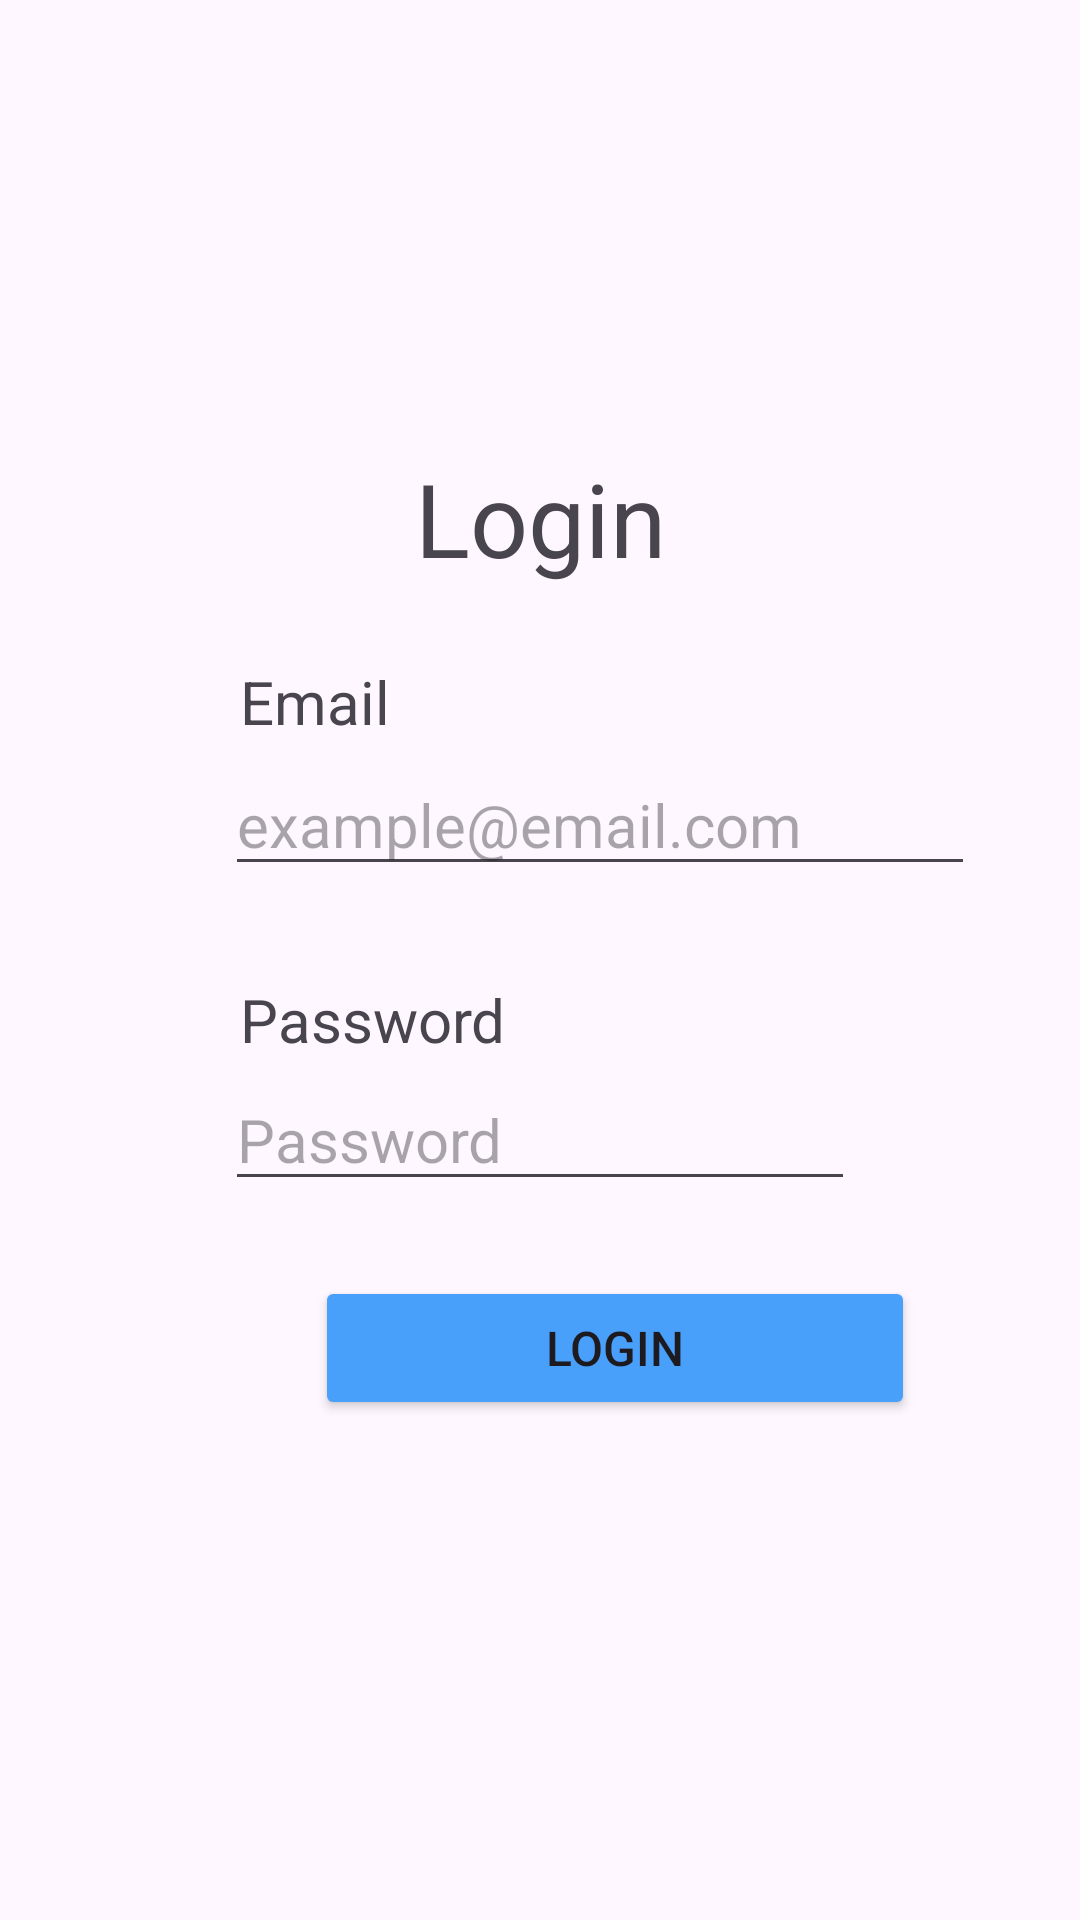

The Android layout XML behind this screen, and the referenced resources:
<!-- AndroidManifest.xml: application theme Theme.CSCI4176_PMGroupProject -->
<!-- res/layout/activity_login.xml -->
<?xml version="1.0" encoding="utf-8"?>
<RelativeLayout xmlns:android="http://schemas.android.com/apk/res/android"
    xmlns:app="http://schemas.android.com/apk/res-auto"
    xmlns:tools="http://schemas.android.com/tools"
    android:layout_width="match_parent"
    android:layout_height="match_parent">

    <TextView
        android:id="@+id/loginActivityTitle"
        android:layout_width="match_parent"
        android:layout_height="wrap_content"
        android:layout_alignParentTop="true"
        android:layout_marginTop="150dp"
        android:text="@string/title_login"
        android:textAlignment="center"
        android:textSize="34sp" />

    <LinearLayout
        android:id="@+id/emailViewContainer"
        android:layout_width="match_parent"
        android:layout_height="wrap_content"
        android:layout_below="@+id/loginActivityTitle"
        android:layout_marginTop="25dp"
        android:orientation="vertical">

        <TextView
            android:id="@+id/textViewSignUpEmail"
            android:layout_width="match_parent"
            android:layout_height="wrap_content"
            android:layout_marginStart="80dp"
            android:text="Email"
            android:textSize="20sp" />

        <EditText
            android:id="@+id/loginEmail"
            android:layout_width="250dp"
            android:layout_height="wrap_content"
            android:layout_marginStart="75dp"
            android:layout_marginEnd="75dp"
            android:layout_marginTop="4dp"
            android:ems="10"
            android:hint="@string/sample_email"
            android:inputType="textEmailAddress"
            android:textSize="20sp" />

    </LinearLayout>

    <LinearLayout
        android:id="@+id/passwordViewContainer"
        android:layout_width="match_parent"
        android:layout_height="wrap_content"
        android:layout_below="@+id/emailViewContainer"
        android:layout_alignParentEnd="true"
        android:layout_marginTop="25dp"
        android:orientation="vertical">

        <TextView
            android:id="@+id/textViewSignUpPassword"
            android:layout_width="match_parent"
            android:layout_height="wrap_content"
            android:layout_marginStart="80dp"
            android:layout_marginTop="6dp"
            android:text="Password"
            android:textSize="20sp" />

        <EditText
            android:id="@+id/loginPassword"
            android:layout_width="match_parent"
            android:layout_height="wrap_content"
            android:layout_marginStart="75dp"
            android:layout_marginEnd="75dp"
            android:layout_marginTop="3dp"
            android:ems="10"
            android:hint="@string/sample_password"
            android:inputType="textPassword"
            android:textSize="20sp" />

    </LinearLayout>

    <LinearLayout
        android:id="@+id/buttonsContainer"
        android:layout_width="match_parent"
        android:layout_height="wrap_content"
        android:layout_below="@+id/passwordViewContainer"
        android:layout_alignParentBottom="true"
        android:layout_marginTop="25dp"
        android:layout_marginBottom="150dp"
        android:orientation="vertical">

        <Button
            android:id="@+id/buttonLogin"
            android:layout_width="200dp"
            android:layout_height="48dp"
            android:layout_marginStart="105dp"
            android:backgroundTint="@color/system_primary"
            android:text="Login"
            android:textSize="16sp"
            app:cornerRadius="5dp" />

        <Button
            android:id="@+id/buttonSignUp"
            android:layout_width="match_parent"
            android:layout_height="48dp"

            android:layout_marginTop="20dp"
            android:backgroundTint="#00C9C9C9"
            android:text="Create New Account"
            android:textColor="#49A0FB"
            android:textSize="16sp"
            app:icon="@drawable/baseline_arrow_circle_right_24"
            app:iconGravity="textEnd"
            app:iconTint="@color/system_primary" />
    </LinearLayout>

</RelativeLayout>
<!-- resources referenced by this layout -->
<resources>
  <color name="system_primary">#49A0FB</color>
  <string name="sample_email">example@email.com</string>
  <string name="sample_password">Password</string>
  <string name="title_login">Login</string>
  <style name="Theme.CSCI4176_PMGroupProject" parent="Base.Theme.CSCI4176_PMGroupProject" />
  <style name="Base.Theme.CSCI4176_PMGroupProject" parent="Theme.Material3.DayNight.NoActionBar">
          
          
      </style>
</resources>
